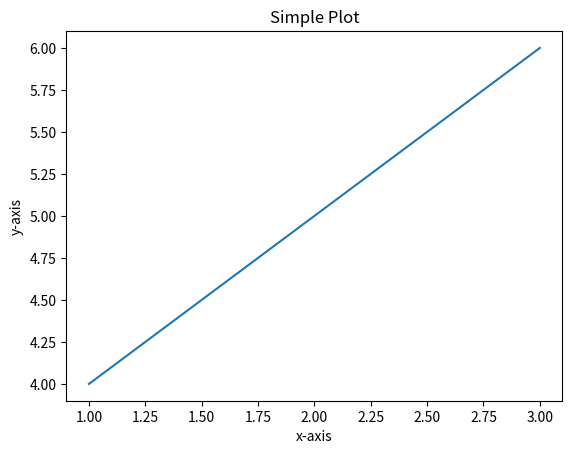

Write Python code to recreate this figure.
# test_matplotlib.py
import matplotlib.pyplot as plt

def test():
    plt.plot([1, 2, 3], [4, 5, 6])
    plt.title("Simple Plot")
    plt.xlabel("x-axis")
    plt.ylabel("y-axis")
    plt.savefig("test_plot.png")
    print("Matplotlib test successful - plot saved as test_plot.png")

if __name__ == '__main__':
    test()
